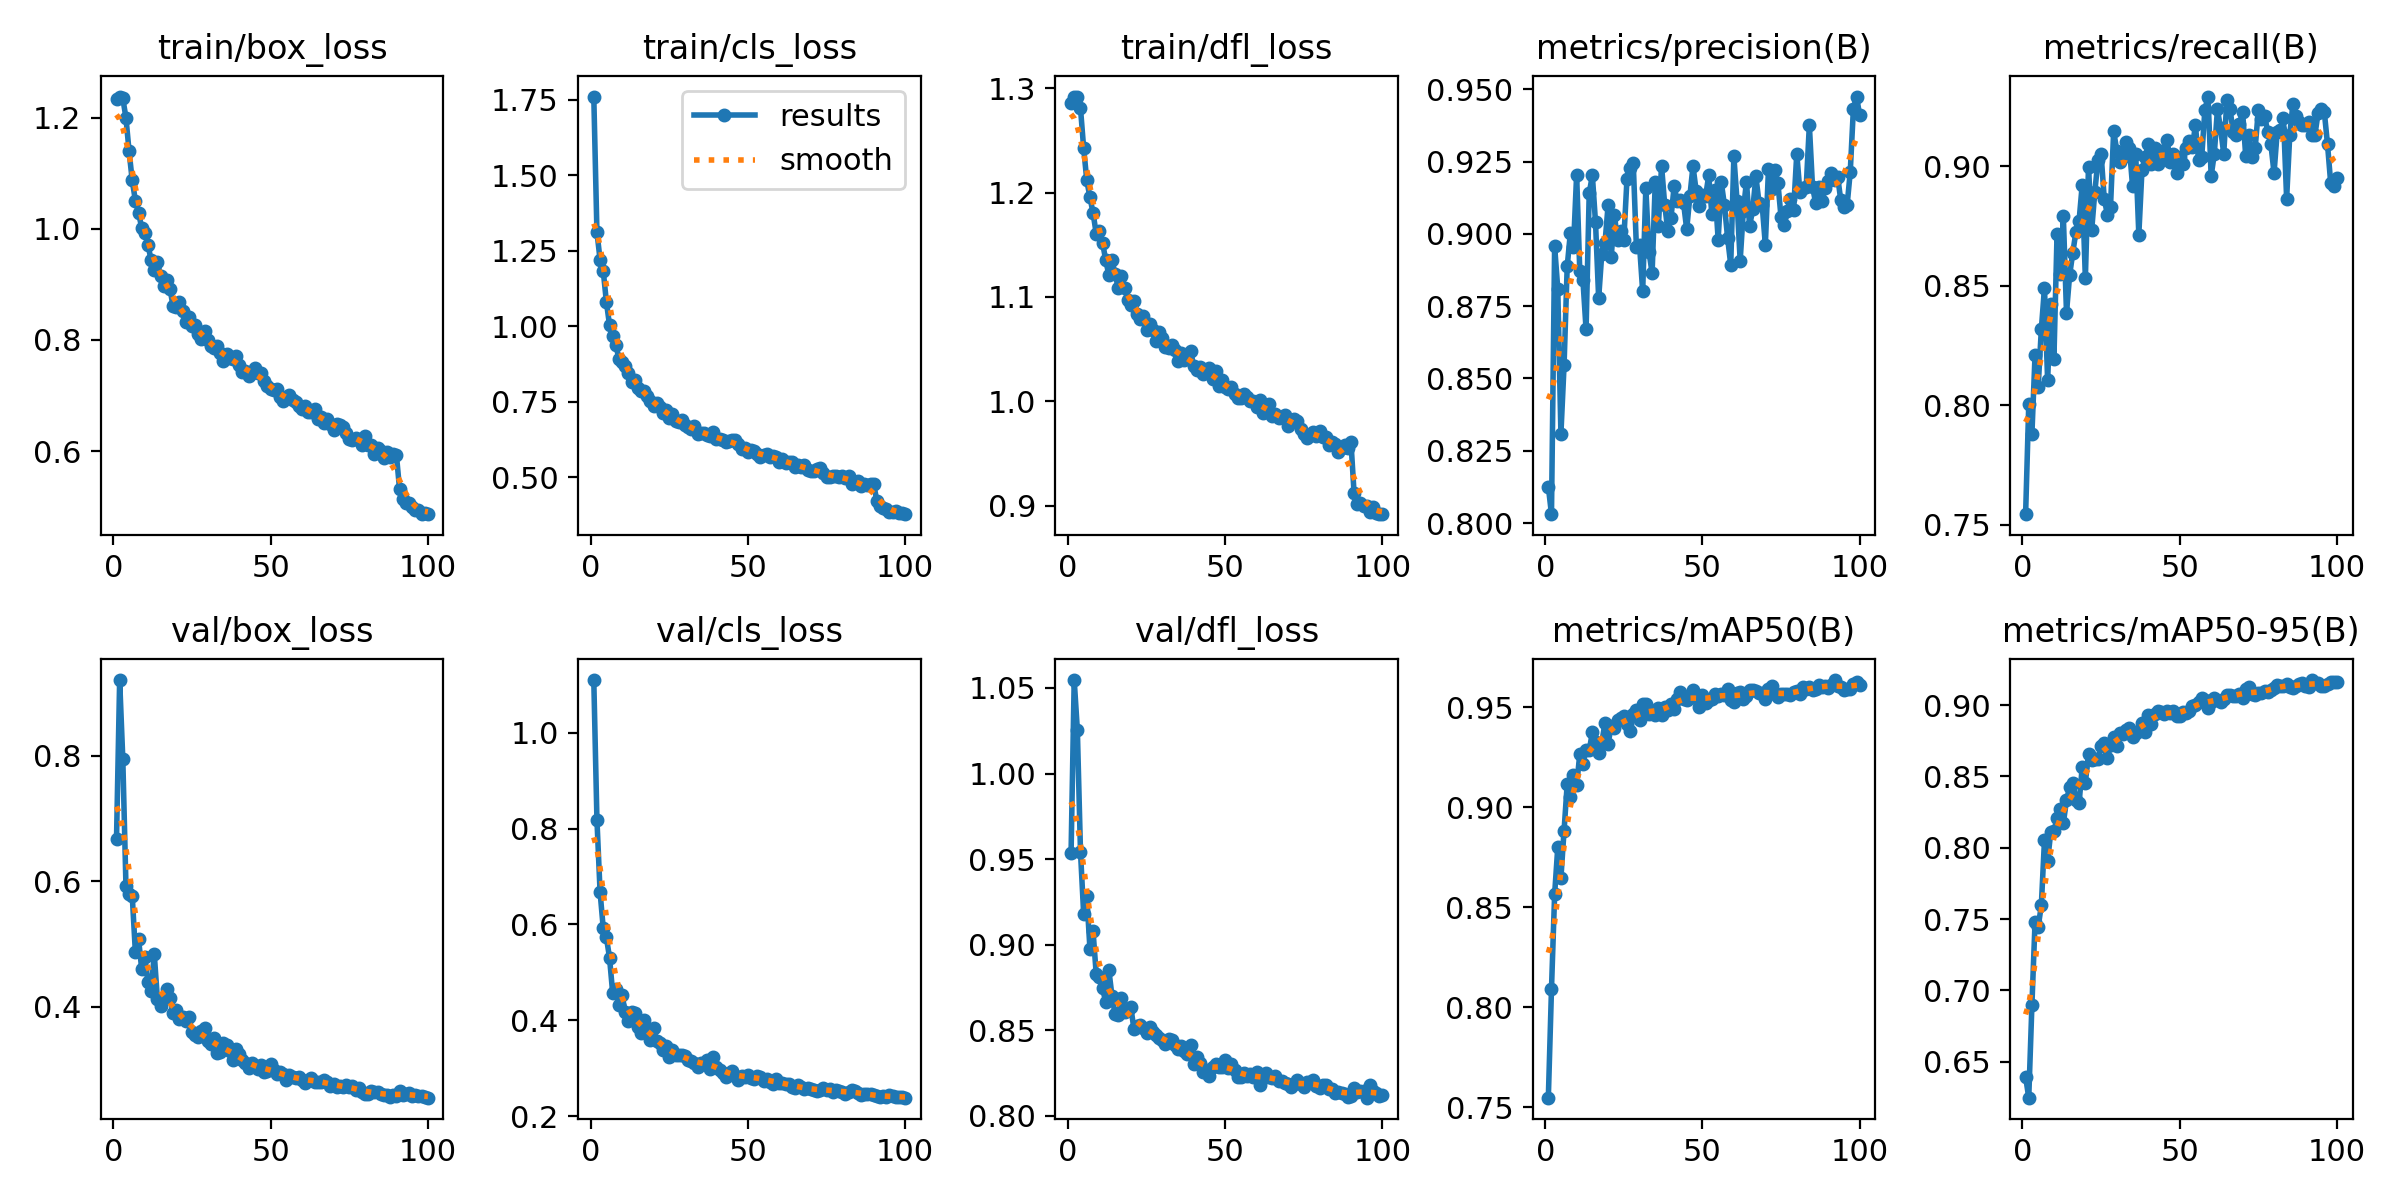

Values plotted in this chart, from the file beside it:
epoch, time, train/box_loss, train/cls_loss, train/dfl_loss, metrics/precision(B), metrics/recall(B), metrics/mAP50(B), metrics/mAP50-95(B), val/box_loss, val/cls_loss, val/dfl_loss, lr/pg0, lr/pg1, lr/pg2
1, 106.3, 1.234, 1.76, 1.285, 0.8126, 0.7543, 0.7548, 0.6392, 0.667, 1.11, 0.9533, 0.0006644, 0.0006644, 0.0006644
2, 208.5, 1.238, 1.312, 1.292, 0.8031, 0.8003, 0.8091, 0.6247, 0.9206, 0.8188, 1.055, 0.001318, 0.001318, 0.001318
3, 310.2, 1.235, 1.22, 1.291, 0.8958, 0.7877, 0.8565, 0.6895, 0.7949, 0.6677, 1.025, 0.001958, 0.001958, 0.001958
4, 399.6, 1.2, 1.184, 1.281, 0.881, 0.8211, 0.88, 0.7478, 0.593, 0.5928, 0.9541, 0.001941, 0.001941, 0.001941
5, 488.5, 1.139, 1.081, 1.243, 0.8309, 0.8077, 0.8647, 0.7445, 0.58, 0.5737, 0.9182, 0.001921, 0.001921, 0.001921
6, 577.8, 1.087, 1.004, 1.212, 0.8545, 0.8318, 0.8883, 0.7596, 0.5768, 0.5309, 0.9284, 0.001901, 0.001901, 0.001901
7, 667.1, 1.051, 0.9659, 1.196, 0.8888, 0.8491, 0.9116, 0.8054, 0.4869, 0.4575, 0.8978, 0.001881, 0.001881, 0.001881
8, 763, 1.029, 0.9389, 1.18, 0.9003, 0.8104, 0.905, 0.7909, 0.5081, 0.4648, 0.9078, 0.001861, 0.001861, 0.001861
9, 859.6, 1.002, 0.8915, 1.161, 0.8956, 0.8425, 0.9159, 0.8109, 0.4604, 0.4323, 0.8828, 0.001842, 0.001842, 0.001842
10, 956.6, 0.9926, 0.8822, 1.163, 0.9205, 0.8194, 0.9109, 0.8115, 0.4791, 0.452, 0.8812, 0.001822, 0.001822, 0.001822
11, 1051, 0.9716, 0.8674, 1.152, 0.8871, 0.8718, 0.9265, 0.8209, 0.4397, 0.4172, 0.8748, 0.001802, 0.001802, 0.001802
12, 1143, 0.9432, 0.845, 1.136, 0.884, 0.8547, 0.9216, 0.8275, 0.4248, 0.3995, 0.8665, 0.001782, 0.001782, 0.001782
13, 1235, 0.9251, 0.8162, 1.121, 0.867, 0.879, 0.9287, 0.8172, 0.4845, 0.4165, 0.8855, 0.001762, 0.001762, 0.001762
14, 1328, 0.9405, 0.8207, 1.135, 0.9141, 0.8387, 0.9284, 0.8334, 0.4125, 0.4158, 0.8702, 0.001743, 0.001743, 0.001743
15, 1420, 0.9159, 0.7944, 1.122, 0.9202, 0.8545, 0.9374, 0.8422, 0.401, 0.3867, 0.8594, 0.001723, 0.001723, 0.001723
16, 1512, 0.8968, 0.7866, 1.109, 0.904, 0.8638, 0.9328, 0.8456, 0.4138, 0.3744, 0.8588, 0.001703, 0.001703, 0.001703
17, 1604, 0.9085, 0.7862, 1.12, 0.8778, 0.8726, 0.9272, 0.8333, 0.429, 0.4006, 0.8691, 0.001683, 0.001683, 0.001683
18, 1697, 0.892, 0.7697, 1.109, 0.8932, 0.8772, 0.9322, 0.8312, 0.4143, 0.3753, 0.8609, 0.001663, 0.001663, 0.001663
19, 1791, 0.8605, 0.7521, 1.098, 0.8967, 0.8923, 0.9421, 0.8565, 0.3903, 0.3587, 0.8619, 0.001644, 0.001644, 0.001644
20, 1884, 0.8602, 0.7371, 1.092, 0.9098, 0.8531, 0.9317, 0.8456, 0.3947, 0.3839, 0.8635, 0.001624, 0.001624, 0.001624
21, 1976, 0.8675, 0.7458, 1.096, 0.8921, 0.8999, 0.9405, 0.8661, 0.3806, 0.3557, 0.8507, 0.001604, 0.001604, 0.001604
22, 2068, 0.8522, 0.7334, 1.084, 0.9065, 0.8732, 0.9395, 0.8617, 0.3839, 0.3516, 0.8526, 0.001584, 0.001584, 0.001584
23, 2161, 0.8328, 0.7123, 1.079, 0.898, 0.8892, 0.9436, 0.8624, 0.3776, 0.3386, 0.8533, 0.001564, 0.001564, 0.001564
24, 2253, 0.8409, 0.722, 1.082, 0.9009, 0.9025, 0.9448, 0.8626, 0.3835, 0.3459, 0.8511, 0.001545, 0.001545, 0.001545
25, 2346, 0.826, 0.6952, 1.068, 0.898, 0.9052, 0.9456, 0.871, 0.3599, 0.3236, 0.8485, 0.001525, 0.001525, 0.001525
26, 2439, 0.8262, 0.7088, 1.074, 0.9189, 0.8865, 0.9418, 0.8737, 0.3545, 0.3371, 0.8522, 0.001505, 0.001505, 0.001505
27, 2532, 0.8112, 0.6872, 1.069, 0.923, 0.8798, 0.9382, 0.8626, 0.3512, 0.3278, 0.8488, 0.001485, 0.001485, 0.001485
28, 2625, 0.8023, 0.6832, 1.058, 0.9245, 0.8831, 0.9463, 0.8717, 0.3611, 0.3275, 0.8474, 0.001465, 0.001465, 0.001465
29, 2717, 0.817, 0.689, 1.067, 0.8954, 0.9148, 0.9486, 0.8778, 0.3654, 0.3281, 0.8456, 0.001446, 0.001446, 0.001446
30, 2810, 0.7992, 0.6723, 1.061, 0.8961, 0.9065, 0.9434, 0.8717, 0.3458, 0.325, 0.8445, 0.001426, 0.001426, 0.001426
31, 2903, 0.7889, 0.6676, 1.052, 0.8801, 0.9017, 0.9514, 0.8801, 0.3412, 0.3179, 0.8418, 0.001406, 0.001406, 0.001406
32, 2995, 0.7847, 0.6606, 1.051, 0.9158, 0.9039, 0.9513, 0.8795, 0.3505, 0.3145, 0.8451, 0.001386, 0.001386, 0.001386
33, 3088, 0.7886, 0.6695, 1.054, 0.8938, 0.9102, 0.9467, 0.8824, 0.3262, 0.3113, 0.8444, 0.001366, 0.001366, 0.001366
34, 3182, 0.7774, 0.6441, 1.05, 0.8865, 0.9079, 0.9468, 0.8841, 0.3283, 0.3033, 0.8412, 0.001347, 0.001347, 0.001347
35, 3275, 0.7616, 0.6471, 1.039, 0.918, 0.8919, 0.9462, 0.8775, 0.3425, 0.3106, 0.8389, 0.001327, 0.001327, 0.001327
36, 3367, 0.774, 0.6464, 1.046, 0.9028, 0.9053, 0.9497, 0.8807, 0.339, 0.3105, 0.8409, 0.001307, 0.001307, 0.001307
37, 3460, 0.7678, 0.6402, 1.039, 0.9236, 0.8714, 0.9459, 0.882, 0.3289, 0.3176, 0.8379, 0.001287, 0.001287, 0.001287
38, 3553, 0.765, 0.6379, 1.043, 0.9102, 0.8985, 0.9498, 0.8877, 0.315, 0.2973, 0.8359, 0.001267, 0.001267, 0.001267
39, 3646, 0.7717, 0.6496, 1.048, 0.901, 0.9039, 0.9486, 0.8813, 0.3327, 0.3236, 0.8417, 0.001248, 0.001248, 0.001248
40, 3739, 0.7542, 0.6262, 1.034, 0.9056, 0.9093, 0.9518, 0.8929, 0.3247, 0.3033, 0.8306, 0.001228, 0.001228, 0.001228
41, 3831, 0.7422, 0.6251, 1.03, 0.9164, 0.9012, 0.9489, 0.887, 0.3154, 0.2956, 0.8345, 0.001208, 0.001208, 0.001208
42, 3926, 0.7443, 0.6218, 1.033, 0.9115, 0.9076, 0.9543, 0.8941, 0.31, 0.2909, 0.8308, 0.001188, 0.001188, 0.001188
43, 4019, 0.7348, 0.6167, 1.027, 0.9118, 0.9012, 0.9575, 0.8959, 0.3028, 0.2818, 0.8255, 0.001168, 0.001168, 0.001168
44, 4111, 0.7413, 0.6216, 1.03, 0.9107, 0.9065, 0.954, 0.8954, 0.3107, 0.2895, 0.827, 0.001149, 0.001149, 0.001149
45, 4204, 0.7494, 0.622, 1.032, 0.9016, 0.9053, 0.9536, 0.8937, 0.3051, 0.2944, 0.8235, 0.001129, 0.001129, 0.001129
46, 4295, 0.7412, 0.6237, 1.021, 0.913, 0.911, 0.9545, 0.896, 0.3008, 0.2839, 0.8288, 0.001109, 0.001109, 0.001109
47, 4385, 0.7411, 0.6089, 1.03, 0.9234, 0.9017, 0.9586, 0.8946, 0.307, 0.2761, 0.8301, 0.001089, 0.001089, 0.001089
48, 4474, 0.7259, 0.5922, 1.015, 0.9149, 0.9052, 0.9551, 0.8957, 0.2955, 0.2841, 0.8288, 0.001069, 0.001069, 0.001069
49, 4564, 0.7172, 0.5965, 1.021, 0.9098, 0.8972, 0.9502, 0.8927, 0.2973, 0.2825, 0.8288, 0.00105, 0.00105, 0.00105
50, 4653, 0.7118, 0.5852, 1.014, 0.9135, 0.9039, 0.9559, 0.8922, 0.3088, 0.2862, 0.8328, 0.00103, 0.00103, 0.00103
51, 4743, 0.7107, 0.5893, 1.012, 0.913, 0.9012, 0.9523, 0.895, 0.2987, 0.2793, 0.8278, 0.00101, 0.00101, 0.00101
52, 4832, 0.7111, 0.5862, 1.014, 0.9202, 0.9079, 0.9538, 0.8947, 0.2934, 0.2775, 0.8302, 0.0009902, 0.0009902, 0.0009902
53, 4922, 0.6972, 0.5785, 1.007, 0.9068, 0.9105, 0.9543, 0.8961, 0.2964, 0.283, 0.8267, 0.0009704, 0.0009704, 0.0009704
54, 5011, 0.6905, 0.5665, 1.003, 0.9152, 0.908, 0.9567, 0.8991, 0.2928, 0.2822, 0.8225, 0.0009506, 0.0009506, 0.0009506
55, 5102, 0.6968, 0.5722, 1.003, 0.898, 0.9171, 0.9555, 0.9004, 0.2832, 0.2736, 0.8226, 0.0009308, 0.0009308, 0.0009308
56, 5194, 0.7016, 0.5778, 1.007, 0.9178, 0.9025, 0.9565, 0.9018, 0.2913, 0.277, 0.8249, 0.000911, 0.000911, 0.000911
57, 5286, 0.6921, 0.5674, 1.004, 0.91, 0.9039, 0.9563, 0.9051, 0.2878, 0.2711, 0.8236, 0.0008912, 0.0008912, 0.0008912
58, 5379, 0.6891, 0.5703, 1.001, 0.8987, 0.9236, 0.959, 0.9036, 0.2862, 0.2662, 0.8242, 0.0008714, 0.0008714, 0.0008714
59, 5471, 0.6814, 0.5674, 1.001, 0.8893, 0.9292, 0.9536, 0.898, 0.2887, 0.2782, 0.8227, 0.0008516, 0.0008516, 0.0008516
60, 5562, 0.6754, 0.5498, 0.9949, 0.9268, 0.896, 0.9526, 0.902, 0.2837, 0.2697, 0.8257, 0.0008318, 0.0008318, 0.0008318
... 40 more rows
